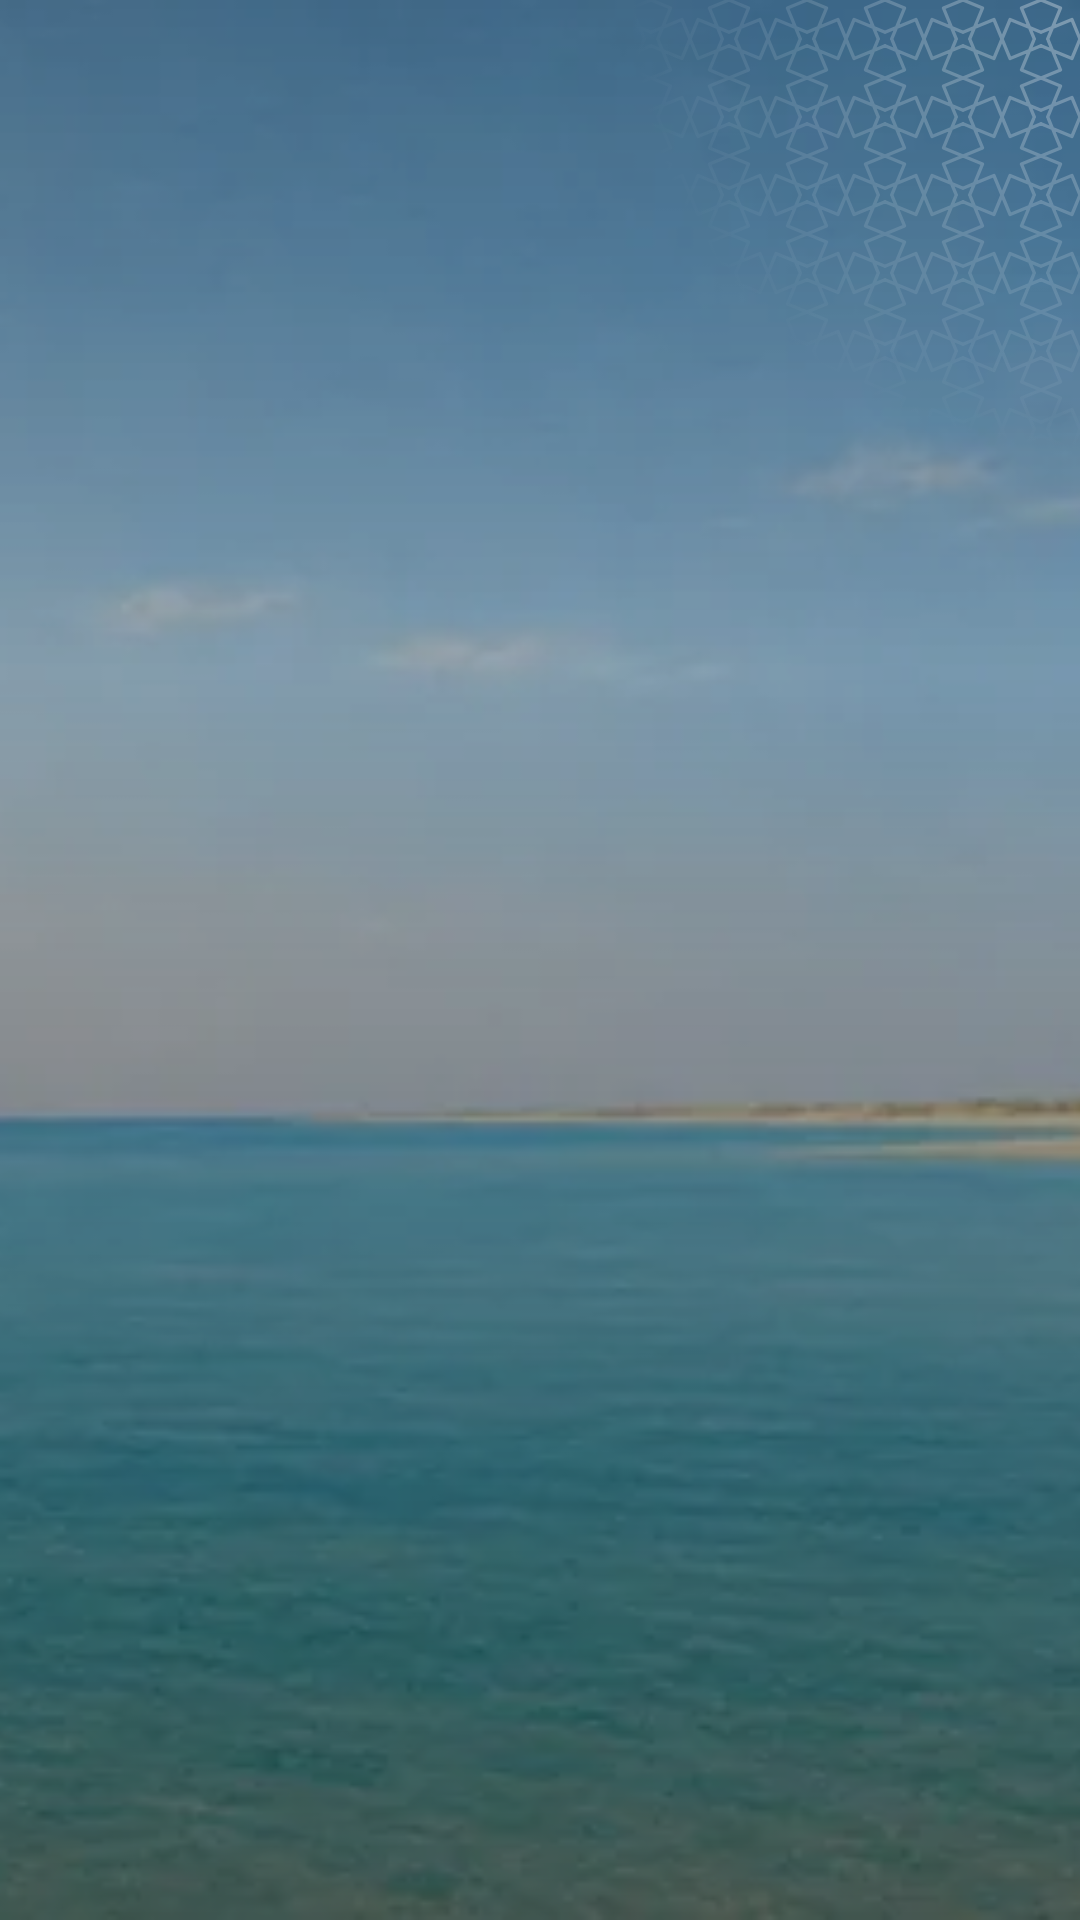

Android layout source for this screen:
<!-- AndroidManifest.xml: application theme Theme.App -->
<!-- res/layout/widget_day.xml -->
<?xml version="1.0" encoding="utf-8"?>
<FrameLayout xmlns:android="http://schemas.android.com/apk/res/android"
    xmlns:tools="http://schemas.android.com/tools" tools:ignore="ContentDescription"
    android:id="@android:id/background"
    android:layout_width="match_parent" android:layout_height="match_parent"
    android:background="@drawable/widget_bg" android:layoutDirection="locale">
    <ImageView android:id="@+id/day_sky"
        android:layout_width="match_parent" android:layout_height="match_parent"
        android:scaleType="centerCrop" android:src="@drawable/widget_sky_morning" android:importantForAccessibility="no"/>
    <ImageView android:layout_width="match_parent" android:layout_height="match_parent"
        android:scaleType="fitXY" android:src="@drawable/widget_scrim" android:importantForAccessibility="no"/>
    <ImageView android:layout_width="150dp" android:layout_height="150dp" android:layout_gravity="top|end"
        android:src="@drawable/widget_orn_line" android:tint="@color/widgetOrnamentSky" android:tintMode="src_in"
        android:importantForAccessibility="no"/>
    <FrameLayout android:id="@+id/day_root"
        android:layout_width="match_parent" android:layout_height="match_parent"
        android:padding="12dp">
        <LinearLayout android:layout_width="match_parent" android:layout_height="wrap_content"
            android:layout_gravity="top" android:orientation="vertical">
            <ImageView android:id="@+id/day_title" android:layout_width="wrap_content" android:layout_height="wrap_content"
                android:adjustViewBounds="true" android:scaleType="fitCenter"/>
            <ImageView android:id="@+id/day_place" android:layout_width="wrap_content" android:layout_height="wrap_content"
                android:adjustViewBounds="true" android:scaleType="fitCenter"/>
        </LinearLayout>
        <LinearLayout android:layout_width="match_parent" android:layout_height="wrap_content"
            android:layout_gravity="bottom" android:orientation="horizontal" android:baselineAligned="false">
            <LinearLayout android:id="@+id/day_col_0"
                android:layout_width="0dp" android:layout_weight="1" android:layout_height="wrap_content"
                android:orientation="vertical" android:gravity="center_horizontal"
                android:paddingTop="8dp" android:paddingBottom="8dp" android:paddingStart="2dp" android:paddingEnd="2dp"
                android:layout_marginStart="2dp" android:layout_marginEnd="2dp">
                <ImageView android:id="@+id/day_name_0" android:layout_width="wrap_content" android:layout_height="wrap_content"
                    android:adjustViewBounds="true" android:scaleType="fitCenter"/>
                <ImageView android:id="@+id/day_time_0" android:layout_width="wrap_content" android:layout_height="wrap_content"
                    android:layout_marginTop="1dp" android:adjustViewBounds="true" android:scaleType="fitCenter"/>
                <ImageView android:id="@+id/day_mark_0" android:layout_width="12dp" android:layout_height="12dp" android:layout_marginTop="2dp"
                    android:src="@drawable/widget_check" android:importantForAccessibility="no" android:visibility="invisible"/>
            </LinearLayout>
            <LinearLayout android:id="@+id/day_col_1"
                android:layout_width="0dp" android:layout_weight="1" android:layout_height="wrap_content"
                android:orientation="vertical" android:gravity="center_horizontal"
                android:paddingTop="8dp" android:paddingBottom="8dp" android:paddingStart="2dp" android:paddingEnd="2dp"
                android:layout_marginStart="2dp" android:layout_marginEnd="2dp">
                <ImageView android:id="@+id/day_name_1" android:layout_width="wrap_content" android:layout_height="wrap_content"
                    android:adjustViewBounds="true" android:scaleType="fitCenter"/>
                <ImageView android:id="@+id/day_time_1" android:layout_width="wrap_content" android:layout_height="wrap_content"
                    android:layout_marginTop="1dp" android:adjustViewBounds="true" android:scaleType="fitCenter"/>
                <ImageView android:id="@+id/day_mark_1" android:layout_width="12dp" android:layout_height="12dp" android:layout_marginTop="2dp"
                    android:src="@drawable/widget_check" android:importantForAccessibility="no" android:visibility="invisible"/>
            </LinearLayout>
            <LinearLayout android:id="@+id/day_col_2"
                android:layout_width="0dp" android:layout_weight="1" android:layout_height="wrap_content"
                android:orientation="vertical" android:gravity="center_horizontal"
                android:paddingTop="8dp" android:paddingBottom="8dp" android:paddingStart="2dp" android:paddingEnd="2dp"
                android:layout_marginStart="2dp" android:layout_marginEnd="2dp">
                <ImageView android:id="@+id/day_name_2" android:layout_width="wrap_content" android:layout_height="wrap_content"
                    android:adjustViewBounds="true" android:scaleType="fitCenter"/>
                <ImageView android:id="@+id/day_time_2" android:layout_width="wrap_content" android:layout_height="wrap_content"
                    android:layout_marginTop="1dp" android:adjustViewBounds="true" android:scaleType="fitCenter"/>
                <ImageView android:id="@+id/day_mark_2" android:layout_width="12dp" android:layout_height="12dp" android:layout_marginTop="2dp"
                    android:src="@drawable/widget_check" android:importantForAccessibility="no" android:visibility="invisible"/>
            </LinearLayout>
            <LinearLayout android:id="@+id/day_col_3"
                android:layout_width="0dp" android:layout_weight="1" android:layout_height="wrap_content"
                android:orientation="vertical" android:gravity="center_horizontal"
                android:paddingTop="8dp" android:paddingBottom="8dp" android:paddingStart="2dp" android:paddingEnd="2dp"
                android:layout_marginStart="2dp" android:layout_marginEnd="2dp">
                <ImageView android:id="@+id/day_name_3" android:layout_width="wrap_content" android:layout_height="wrap_content"
                    android:adjustViewBounds="true" android:scaleType="fitCenter"/>
                <ImageView android:id="@+id/day_time_3" android:layout_width="wrap_content" android:layout_height="wrap_content"
                    android:layout_marginTop="1dp" android:adjustViewBounds="true" android:scaleType="fitCenter"/>
                <ImageView android:id="@+id/day_mark_3" android:layout_width="12dp" android:layout_height="12dp" android:layout_marginTop="2dp"
                    android:src="@drawable/widget_check" android:importantForAccessibility="no" android:visibility="invisible"/>
            </LinearLayout>
            <LinearLayout android:id="@+id/day_col_4"
                android:layout_width="0dp" android:layout_weight="1" android:layout_height="wrap_content"
                android:orientation="vertical" android:gravity="center_horizontal"
                android:paddingTop="8dp" android:paddingBottom="8dp" android:paddingStart="2dp" android:paddingEnd="2dp"
                android:layout_marginStart="2dp" android:layout_marginEnd="2dp">
                <ImageView android:id="@+id/day_name_4" android:layout_width="wrap_content" android:layout_height="wrap_content"
                    android:adjustViewBounds="true" android:scaleType="fitCenter"/>
                <ImageView android:id="@+id/day_time_4" android:layout_width="wrap_content" android:layout_height="wrap_content"
                    android:layout_marginTop="1dp" android:adjustViewBounds="true" android:scaleType="fitCenter"/>
                <ImageView android:id="@+id/day_mark_4" android:layout_width="12dp" android:layout_height="12dp" android:layout_marginTop="2dp"
                    android:src="@drawable/widget_check" android:importantForAccessibility="no" android:visibility="invisible"/>
            </LinearLayout>
        </LinearLayout>
    </FrameLayout>
</FrameLayout>
<!-- resources referenced by this layout -->
<resources>
  <color name="widgetOrnamentSky">#57FFFFFF</color>
  <!-- drawable widget_bg (drawable) -->
  <?xml version="1.0" encoding="utf-8"?>
  <shape xmlns:android="http://schemas.android.com/apk/res/android" android:shape="rectangle">
      <solid android:color="@color/widgetSurface"/>
      <corners android:radius="20dp"/>
  </shape>
  <!-- drawable widget_check (drawable) -->
  <?xml version="1.0" encoding="utf-8"?>
  <vector xmlns:android="http://schemas.android.com/apk/res/android"
      android:width="12dp" android:height="12dp" android:viewportWidth="24" android:viewportHeight="24">
      <path android:pathData="M5,12.5L10,17.5L19.5,7" android:strokeColor="#FFFFFFFF" android:strokeWidth="2.6"
          android:strokeLineCap="round" android:strokeLineJoin="round" android:fillColor="#00000000"/>
  </vector>
  <!-- drawable widget_orn_line (drawable) -->
  <?xml version="1.0" encoding="utf-8"?>
  <bitmap xmlns:android="http://schemas.android.com/apk/res/android"
      android:src="@drawable/widget_orn_line_mask" android:autoMirrored="true"/>
  <!-- drawable widget_scrim (drawable) -->
  <?xml version="1.0" encoding="utf-8"?>
  <shape xmlns:android="http://schemas.android.com/apk/res/android" android:shape="rectangle">
      <gradient android:angle="270" android:startColor="#73000000" android:centerColor="#4D000000" android:centerY="0.35"
          android:endColor="#99000000"/>
  </shape>
  <!-- drawable widget_sky_morning: webp bitmap (drawable-nodpi, 14670 bytes) -->
  <style name="Theme.App" parent="android:Theme.Material.Light.NoActionBar">
          <item name="android:windowBackground">@drawable/window_splash</item>
          <item name="android:statusBarColor">@color/backgroundColor</item>
          <item name="android:navigationBarColor">@color/backgroundColor</item>
      </style>
  <color name="widgetSurface">#f6f4ee</color>
  <!-- drawable widget_orn_line_mask: webp bitmap (drawable-hdpi, 14330 bytes) -->
  <!-- drawable window_splash (drawable) -->
  <?xml version="1.0" encoding="utf-8"?>
  <layer-list xmlns:android="http://schemas.android.com/apk/res/android">
      <item android:drawable="@color/backgroundColor"/>
      <item android:drawable="@drawable/splash" android:gravity="center" android:width="120dp" android:height="120dp"/>
  </layer-list>
  <color name="backgroundColor">#f6f4ee</color>
  <!-- drawable splash (drawable) -->
  <?xml version="1.0" encoding="utf-8"?>
  <layer-list xmlns:android="http://schemas.android.com/apk/res/android">
      <item android:drawable="@color/backgroundColor"/>
      <item android:gravity="center">
          <bitmap android:src="@mipmap/ic_launcher" android:gravity="center"/>
      </item>
  </layer-list>
</resources>
